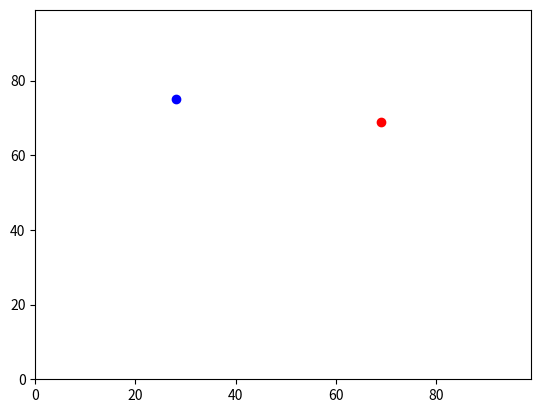

Python code for this plot:
# Make a y variable.
# Make a x variable.
# Change y and x based on random numbers.
# Make a second set of y and xs, and make these change randomly as well.
# Work out the distance between the two sets of y and xs.
import random
import math
import operator
import matplotlib.pyplot

print ("Rand Industries")

agents = []

#Agent 1
#Random integers between 1 and 99 for first agents x and y coo-ordinates
agents.append([random.randint(1,99),random.randint(1,99)])

#Agent 2
#Random integers between 1 and 99 for second agents x and y coo-ordinates
agents.append([random.randint(1,99),random.randint(1,99)])

print ("Agent 1 - Start Coords Y:" + str(agents [0][0]) + " X:" + str(agents [0][1]))
print ("Agent 2 - Start Coords Y:" + str(agents [1][0]) + " X:" + str(agents [1][1]))

#loop count
cage = 0

#control loop for first agents movements

while cage < 3:
    #first agents y random control number
    danny = random.random()
    #first agents x random control number
    dannx = random.random()
    if danny < 0.5:
        agents [0][0] += 1
    else:
        agents [0][0] -= 1
    
    if dannx > 0.5:
        agents [0][1] += 1
    else:
        agents [0][1] += 1
    cage+=1
    


#loop count
cage = 0

#control loop for second agents movements

while cage < 3:
    #first agents y random control number
    danny = random.random()
    #first agents x random control number
    dannx = random.random()
    if danny < 0.5:
        agents [1][0] += 1
    else:
        agents [1][0] -= 1
    
    if dannx > 0.5:
        agents [1][1] += 1
    else:
        agents [1][1] -= 1
    cage+=1    

#distance between
answer = 0
xdiff = (agents [0][1]-agents [1][1]) #**(x1-x2)
ydiff = (agents [0][0]-agents [1][0]) #**(y1-y2)

print ("Agent 1 - End Coords Y:" + str(agents [0][0]) + " X:" + str(agents [0][1]))
print ("Agent 2 - End Coords Y:" + str(agents [1][0]) + " X:" + str(agents [1][1]))
print ("Xdiff: " + str(xdiff) + " Ydiff: " + (str(ydiff)))

#the square of the differences
answerx = (xdiff**2)
answery = (ydiff**2)


#maths has errors when zero value is present
if (xdiff != 0):
    if (ydiff != 0):
        #x and y are both not zero
        print ("Xdiff2: " + str(answerx) + " Ydiff2: " + (str(answery)))
        answer = math.sqrt(answerx+answery)
    else:
        #x is not zero but y is zero
        print ("Xdiff2: " + str(answerx) + " Ydiff2: 0")
        answer = math.sqrt(answerx)
else:
    if (ydiff != 0):
        #x is zero and y is not zero
        print ("Xdiff2: 0 Ydiff2: " + (str(answery)))
        answer = math.sqrt(answery)
    else:
        #both are zero
        print ("Xdiff2: 0 Ydiff2: 0")
        answer = 0

print ("The distance between is: "+ str(answer))
print (max(agents))
print (max(agents, key=operator.itemgetter(1)))

matplotlib.pyplot.ylim(0, 99)
matplotlib.pyplot.xlim(0, 99)
matplotlib.pyplot.scatter(agents[0][1],agents[0][0], color='blue')
matplotlib.pyplot.scatter(agents[1][1],agents[1][0], color='red')
matplotlib.pyplot.show()



